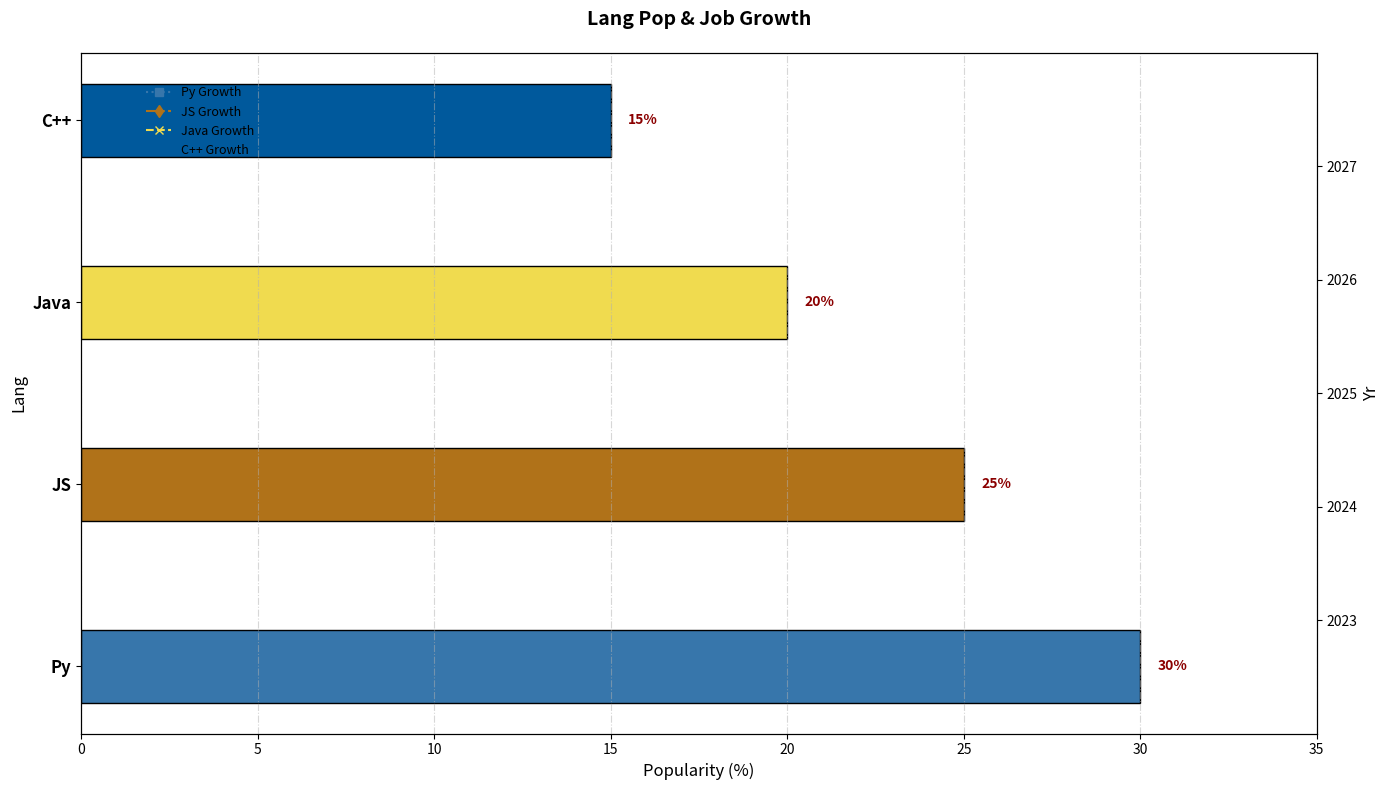

Write the Python code that produced this figure.
import matplotlib.pyplot as plt
import numpy as np

langs = ['Py', 'JS', 'Java', 'C++']
popularity = [30, 25, 20, 15]

years = np.array([2023, 2024, 2025, 2026, 2027])
proj_jobs_growth = {
    'Py': [150, 155, 160, 165, 170],
    'JS': [130, 135, 140, 145, 150],
    'Java': [120, 122, 124, 126, 128],
    'C++': [100, 102, 104, 106, 108]
}

# Changed colors and line_styles arrays to manually shuffle the styling
colors = ['#3776AB', '#B07219', '#F0DB4F', '#00599C']
line_styles = [':', '-.', '--', '-']

# Changed marker types
markers = ['s', 'd', 'x', '^']

fig, ax1 = plt.subplots(figsize=(14, 8))

bars = ax1.barh(langs, popularity, color=colors, edgecolor='black', height=0.4)  # Changed edge color and height

for bar, percentage in zip(bars, popularity):
    ax1.text(bar.get_width() + 0.5, bar.get_y() + bar.get_height() / 2,
            f'{percentage}%', va='center', ha='left', fontsize=10, fontweight='bold', color='darkred')  # Changed text color

ax2 = ax1.twinx()

for idx, (language, growth) in enumerate(proj_jobs_growth.items()):
    ax2.plot(growth, years, label=f'{language} Growth', color=colors[idx], linestyle=line_styles[idx], marker=markers[idx])  # Changed markers

ax1.set_title("Lang Pop & Job Growth", fontsize=14, fontweight='bold', pad=20)
ax1.set_xlabel("Popularity (%)", fontsize=12)
ax1.set_ylabel("Lang", fontsize=12)
ax2.set_ylabel("Yr", fontsize=12)
ax2.set_yticks(years)

ax1.set_xlim(0, 35)
ax2.set_ylim(2022, 2028)

# Changed grid style
ax1.xaxis.grid(True, linestyle='-.', alpha=0.5)  # Changed alpha

ax1.set_yticks(np.arange(len(langs)))
ax1.set_yticklabels(langs, fontsize=12, fontweight='bold')

# Changed legend location and format
fig.legend(loc='upper left', bbox_to_anchor=(0.1, 0.9), fontsize=9, frameon=False)

plt.tight_layout()
plt.show()
